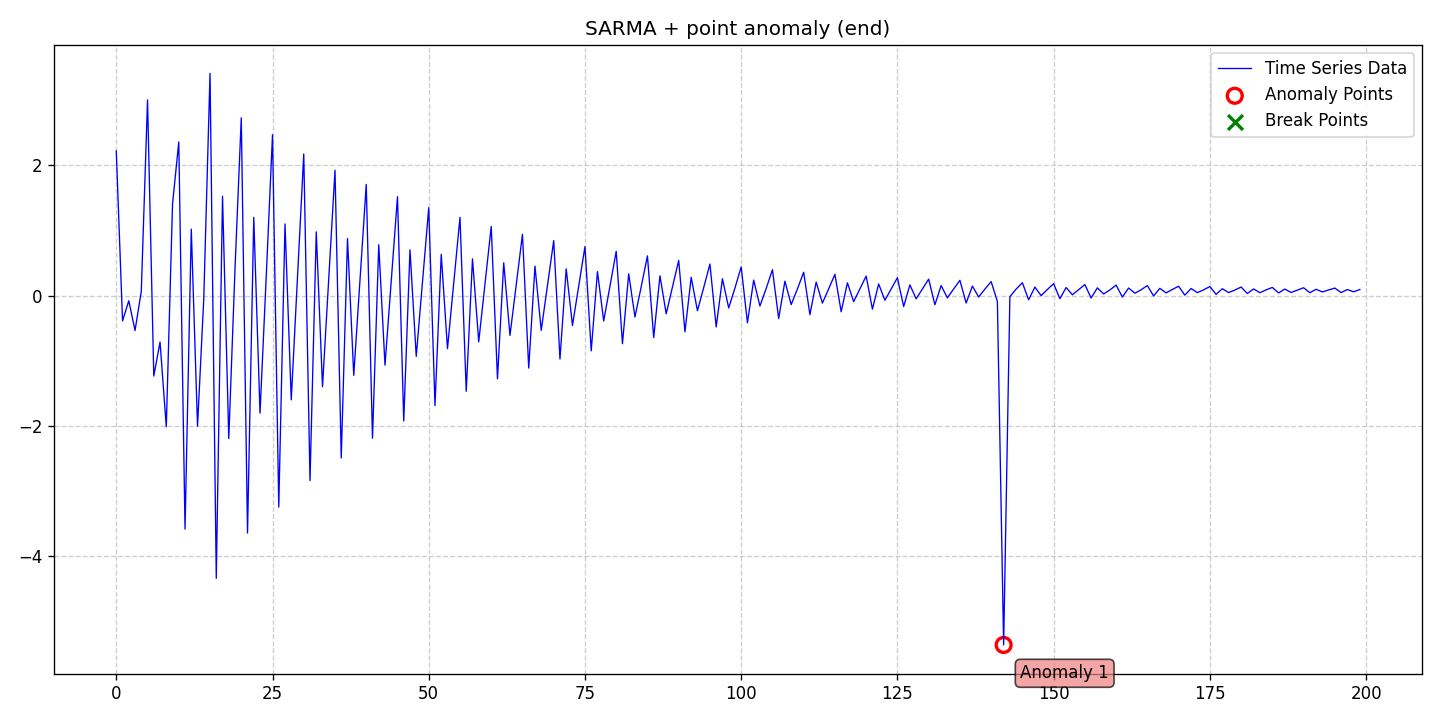

Values plotted in this chart, from the file beside it:
date, data, stationary, det_lin_up, det_lin_down, det_quad, det_cubic, det_exp, det_damped, stoc_trend, volatility, single_seas, multiple_seas, point_anom_single, point_anom_multi, collect_anom, context_anom, mean_shift, var_shift, trend_shift, point_anom_count, point_anom_location, point_anom_point, collect_anom_count
2020-01-01, 2.216, 0, 0, 0, 0, 0, 0, 0, 0, 0, 1, 0, 1, 0, 0, 0, 0, 0, 0, 1, end, [142], 0
2020-01-02, -0.3893, 0, 0, 0, 0, 0, 0, 0, 0, 0, 1, 0, 1, 0, 0, 0, 0, 0, 0, 1, end, [142], 0
2020-01-03, -0.08017, 0, 0, 0, 0, 0, 0, 0, 0, 0, 1, 0, 1, 0, 0, 0, 0, 0, 0, 1, end, [142], 0
2020-01-04, -0.5362, 0, 0, 0, 0, 0, 0, 0, 0, 0, 1, 0, 1, 0, 0, 0, 0, 0, 0, 1, end, [142], 0
2020-01-05, 0.06511, 0, 0, 0, 0, 0, 0, 0, 0, 0, 1, 0, 1, 0, 0, 0, 0, 0, 0, 1, end, [142], 0
2020-01-06, 2.998, 0, 0, 0, 0, 0, 0, 0, 0, 0, 1, 0, 1, 0, 0, 0, 0, 0, 0, 1, end, [142], 0
2020-01-07, -1.234, 0, 0, 0, 0, 0, 0, 0, 0, 0, 1, 0, 1, 0, 0, 0, 0, 0, 0, 1, end, [142], 0
2020-01-08, -0.7133, 0, 0, 0, 0, 0, 0, 0, 0, 0, 1, 0, 1, 0, 0, 0, 0, 0, 0, 1, end, [142], 0
2020-01-09, -2.011, 0, 0, 0, 0, 0, 0, 0, 0, 0, 1, 0, 1, 0, 0, 0, 0, 0, 0, 1, end, [142], 0
2020-01-10, 1.403, 0, 0, 0, 0, 0, 0, 0, 0, 0, 1, 0, 1, 0, 0, 0, 0, 0, 0, 1, end, [142], 0
2020-01-11, 2.353, 0, 0, 0, 0, 0, 0, 0, 0, 0, 1, 0, 1, 0, 0, 0, 0, 0, 0, 1, end, [142], 0
2020-01-12, -3.58, 0, 0, 0, 0, 0, 0, 0, 0, 0, 1, 0, 1, 0, 0, 0, 0, 0, 0, 1, end, [142], 0
2020-01-13, 1.017, 0, 0, 0, 0, 0, 0, 0, 0, 0, 1, 0, 1, 0, 0, 0, 0, 0, 0, 1, end, [142], 0
2020-01-14, -2.003, 0, 0, 0, 0, 0, 0, 0, 0, 0, 1, 0, 1, 0, 0, 0, 0, 0, 0, 1, end, [142], 0
2020-01-15, -0.04373, 0, 0, 0, 0, 0, 0, 0, 0, 0, 1, 0, 1, 0, 0, 0, 0, 0, 0, 1, end, [142], 0
2020-01-16, 3.405, 0, 0, 0, 0, 0, 0, 0, 0, 0, 1, 0, 1, 0, 0, 0, 0, 0, 0, 1, end, [142], 0
2020-01-17, -4.334, 0, 0, 0, 0, 0, 0, 0, 0, 0, 1, 0, 1, 0, 0, 0, 0, 0, 0, 1, end, [142], 0
2020-01-18, 1.523, 0, 0, 0, 0, 0, 0, 0, 0, 0, 1, 0, 1, 0, 0, 0, 0, 0, 0, 1, end, [142], 0
2020-01-19, -2.192, 0, 0, 0, 0, 0, 0, 0, 0, 0, 1, 0, 1, 0, 0, 0, 0, 0, 0, 1, end, [142], 0
2020-01-20, 0.4165, 0, 0, 0, 0, 0, 0, 0, 0, 0, 1, 0, 1, 0, 0, 0, 0, 0, 0, 1, end, [142], 0
2020-01-21, 2.724, 0, 0, 0, 0, 0, 0, 0, 0, 0, 1, 0, 1, 0, 0, 0, 0, 0, 0, 1, end, [142], 0
2020-01-22, -3.64, 0, 0, 0, 0, 0, 0, 0, 0, 0, 1, 0, 1, 0, 0, 0, 0, 0, 0, 1, end, [142], 0
2020-01-23, 1.198, 0, 0, 0, 0, 0, 0, 0, 0, 0, 1, 0, 1, 0, 0, 0, 0, 0, 0, 1, end, [142], 0
2020-01-24, -1.802, 0, 0, 0, 0, 0, 0, 0, 0, 0, 1, 0, 1, 0, 0, 0, 0, 0, 0, 1, end, [142], 0
2020-01-25, 0.3055, 0, 0, 0, 0, 0, 0, 0, 0, 0, 1, 0, 1, 0, 0, 0, 0, 0, 0, 1, end, [142], 0
2020-01-26, 2.465, 0, 0, 0, 0, 0, 0, 0, 0, 0, 1, 0, 1, 0, 0, 0, 0, 0, 0, 1, end, [142], 0
2020-01-27, -3.243, 0, 0, 0, 0, 0, 0, 0, 0, 0, 1, 0, 1, 0, 0, 0, 0, 0, 0, 1, end, [142], 0
2020-01-28, 1.098, 0, 0, 0, 0, 0, 0, 0, 0, 0, 1, 0, 1, 0, 0, 0, 0, 0, 0, 1, end, [142], 0
2020-01-29, -1.599, 0, 0, 0, 0, 0, 0, 0, 0, 0, 1, 0, 1, 0, 0, 0, 0, 0, 0, 1, end, [142], 0
2020-01-30, 0.2892, 0, 0, 0, 0, 0, 0, 0, 0, 0, 1, 0, 1, 0, 0, 0, 0, 0, 0, 1, end, [142], 0
2020-01-31, 2.17, 0, 0, 0, 0, 0, 0, 0, 0, 0, 1, 0, 1, 0, 0, 0, 0, 0, 0, 1, end, [142], 0
2020-02-01, -2.836, 0, 0, 0, 0, 0, 0, 0, 0, 0, 1, 0, 1, 0, 0, 0, 0, 0, 0, 1, end, [142], 0
2020-02-02, 0.9758, 0, 0, 0, 0, 0, 0, 0, 0, 0, 1, 0, 1, 0, 0, 0, 0, 0, 0, 1, end, [142], 0
2020-02-03, -1.397, 0, 0, 0, 0, 0, 0, 0, 0, 0, 1, 0, 1, 0, 0, 0, 0, 0, 0, 1, end, [142], 0
2020-02-04, 0.2525, 0, 0, 0, 0, 0, 0, 0, 0, 0, 1, 0, 1, 0, 0, 0, 0, 0, 0, 1, end, [142], 0
2020-02-05, 1.921, 0, 0, 0, 0, 0, 0, 0, 0, 0, 1, 0, 1, 0, 0, 0, 0, 0, 0, 1, end, [142], 0
2020-02-06, -2.49, 0, 0, 0, 0, 0, 0, 0, 0, 0, 1, 0, 1, 0, 0, 0, 0, 0, 0, 1, end, [142], 0
2020-02-07, 0.873, 0, 0, 0, 0, 0, 0, 0, 0, 0, 1, 0, 1, 0, 0, 0, 0, 0, 0, 1, end, [142], 0
2020-02-08, -1.224, 0, 0, 0, 0, 0, 0, 0, 0, 0, 1, 0, 1, 0, 0, 0, 0, 0, 0, 1, end, [142], 0
2020-02-09, 0.2399, 0, 0, 0, 0, 0, 0, 0, 0, 0, 1, 0, 1, 0, 0, 0, 0, 0, 0, 1, end, [142], 0
2020-02-10, 1.704, 0, 0, 0, 0, 0, 0, 0, 0, 0, 1, 0, 1, 0, 0, 0, 0, 0, 0, 1, end, [142], 0
2020-02-11, -2.187, 0, 0, 0, 0, 0, 0, 0, 0, 0, 1, 0, 1, 0, 0, 0, 0, 0, 0, 1, end, [142], 0
2020-02-12, 0.7784, 0, 0, 0, 0, 0, 0, 0, 0, 0, 1, 0, 1, 0, 0, 0, 0, 0, 0, 1, end, [142], 0
2020-02-13, -1.067, 0, 0, 0, 0, 0, 0, 0, 0, 0, 1, 0, 1, 0, 0, 0, 0, 0, 0, 1, end, [142], 0
2020-02-14, 0.2161, 0, 0, 0, 0, 0, 0, 0, 0, 0, 1, 0, 1, 0, 0, 0, 0, 0, 0, 1, end, [142], 0
2020-02-15, 1.515, 0, 0, 0, 0, 0, 0, 0, 0, 0, 1, 0, 1, 0, 0, 0, 0, 0, 0, 1, end, [142], 0
2020-02-16, -1.922, 0, 0, 0, 0, 0, 0, 0, 0, 0, 1, 0, 1, 0, 0, 0, 0, 0, 0, 1, end, [142], 0
2020-02-17, 0.6996, 0, 0, 0, 0, 0, 0, 0, 0, 0, 1, 0, 1, 0, 0, 0, 0, 0, 0, 1, end, [142], 0
2020-02-18, -0.9323, 0, 0, 0, 0, 0, 0, 0, 0, 0, 1, 0, 1, 0, 0, 0, 0, 0, 0, 1, end, [142], 0
2020-02-19, 0.1989, 0, 0, 0, 0, 0, 0, 0, 0, 0, 1, 0, 1, 0, 0, 0, 0, 0, 0, 1, end, [142], 0
2020-02-20, 1.346, 0, 0, 0, 0, 0, 0, 0, 0, 0, 1, 0, 1, 0, 0, 0, 0, 0, 0, 1, end, [142], 0
2020-02-21, -1.686, 0, 0, 0, 0, 0, 0, 0, 0, 0, 1, 0, 1, 0, 0, 0, 0, 0, 0, 1, end, [142], 0
2020-02-22, 0.6306, 0, 0, 0, 0, 0, 0, 0, 0, 0, 1, 0, 1, 0, 0, 0, 0, 0, 0, 1, end, [142], 0
2020-02-23, -0.8146, 0, 0, 0, 0, 0, 0, 0, 0, 0, 1, 0, 1, 0, 0, 0, 0, 0, 0, 1, end, [142], 0
2020-02-24, 0.1831, 0, 0, 0, 0, 0, 0, 0, 0, 0, 1, 0, 1, 0, 0, 0, 0, 0, 0, 1, end, [142], 0
2020-02-25, 1.198, 0, 0, 0, 0, 0, 0, 0, 0, 0, 1, 0, 1, 0, 0, 0, 0, 0, 0, 1, end, [142], 0
2020-02-26, -1.467, 0, 0, 0, 0, 0, 0, 0, 0, 0, 1, 0, 1, 0, 0, 0, 0, 0, 0, 1, end, [142], 0
2020-02-27, 0.5629, 0, 0, 0, 0, 0, 0, 0, 0, 0, 1, 0, 1, 0, 0, 0, 0, 0, 0, 1, end, [142], 0
2020-02-28, -0.7089, 0, 0, 0, 0, 0, 0, 0, 0, 0, 1, 0, 1, 0, 0, 0, 0, 0, 0, 1, end, [142], 0
2020-02-29, 0.1725, 0, 0, 0, 0, 0, 0, 0, 0, 0, 1, 0, 1, 0, 0, 0, 0, 0, 0, 1, end, [142], 0
... 140 more rows
